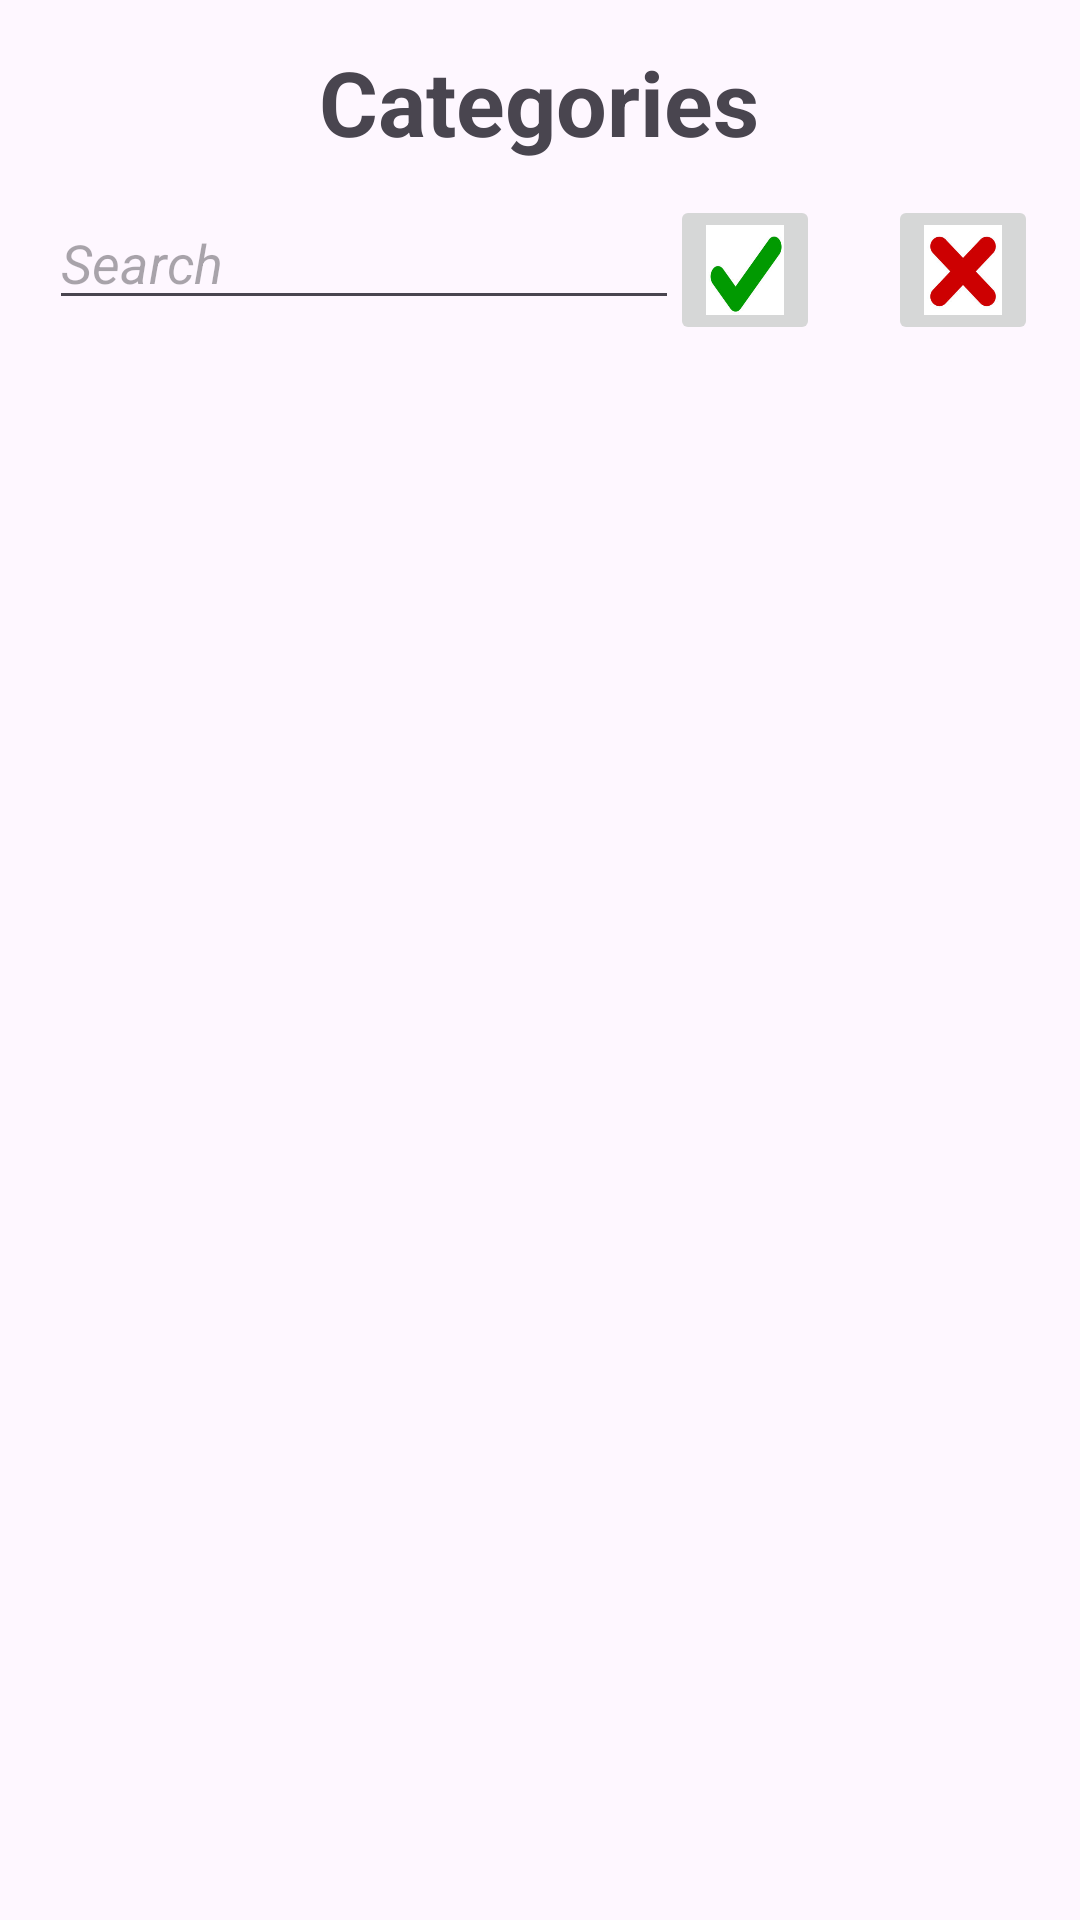

Here is an Android app screen rendered from its layout file. Give the layout XML and the strings, colors and styles it references.
<!-- AndroidManifest.xml: application theme Theme.MyToysRecycleViewApplication -->
<!-- res/layout/activity_categories.xml -->
<?xml version="1.0" encoding="utf-8"?>
<androidx.constraintlayout.widget.ConstraintLayout xmlns:android="http://schemas.android.com/apk/res/android"
    xmlns:app="http://schemas.android.com/apk/res-auto"
    xmlns:tools="http://schemas.android.com/tools"
    android:id="@+id/main"
    android:layout_width="match_parent"
    android:layout_height="match_parent"
    tools:context=".CategoriesActivity">

    <TextView
        android:id="@+id/tvCategories"
        android:layout_width="wrap_content"
        android:layout_height="wrap_content"
        android:text="Categories"
        android:textSize="30dp"
        android:textStyle="bold"
        app:layout_constraintBottom_toBottomOf="parent"
        app:layout_constraintEnd_toEndOf="parent"
        app:layout_constraintHorizontal_bias="0.498"
        app:layout_constraintStart_toStartOf="parent"
        app:layout_constraintTop_toTopOf="parent"
        app:layout_constraintVertical_bias="0.023"
        tools:ignore="MissingConstraints" />

    <EditText
        android:id="@+id/etSearchCategory"
        android:layout_width="wrap_content"
        android:layout_height="wrap_content"
        android:autofillHints=""
        android:ems="10"
        android:hint="Search"
        android:inputType="text"
        android:textStyle="italic"
        app:layout_constraintBottom_toBottomOf="parent"
        app:layout_constraintEnd_toEndOf="parent"
        app:layout_constraintHorizontal_bias="0.109"
        app:layout_constraintStart_toStartOf="parent"
        app:layout_constraintTop_toTopOf="parent"
        app:layout_constraintVertical_bias="0.109"
        tools:ignore="MissingConstraints" />

    <ImageButton
        android:id="@+id/ivV"
        android:layout_width="50sp"
        android:layout_height="50sp"
        android:scaleType="fitXY"
        app:layout_constraintBottom_toBottomOf="parent"
        app:layout_constraintEnd_toEndOf="parent"
        app:layout_constraintHorizontal_bias="0.72"
        app:layout_constraintStart_toStartOf="parent"
        app:layout_constraintTop_toTopOf="parent"
        app:layout_constraintVertical_bias="0.11"
        app:srcCompat="@drawable/v_icon" />

    <ImageButton
        android:id="@+id/ivX"
        android:layout_width="50sp"
        android:layout_height="50sp"
        android:scaleType="fitXY"
        app:layout_constraintBottom_toBottomOf="parent"
        app:layout_constraintEnd_toEndOf="parent"
        app:layout_constraintHorizontal_bias="0.955"
        app:layout_constraintStart_toStartOf="parent"
        app:layout_constraintTop_toTopOf="parent"
        app:layout_constraintVertical_bias="0.11"
        app:srcCompat="@drawable/x_icon" />

    <androidx.constraintlayout.widget.ConstraintLayout
        android:id="@+id/constraintLayout"
        android:layout_width="match_parent"
        android:layout_height="550dp"
        app:layout_constraintBottom_toBottomOf="parent"
        app:layout_constraintEnd_toEndOf="parent"
        app:layout_constraintHorizontal_bias="0.0"
        app:layout_constraintStart_toStartOf="parent"
        app:layout_constraintTop_toTopOf="parent"
        app:layout_constraintVertical_bias="0.823">

    </androidx.constraintlayout.widget.ConstraintLayout>
</androidx.constraintlayout.widget.ConstraintLayout>
<!-- resources referenced by this layout -->
<resources>
  <!-- drawable v_icon: png bitmap (drawable, 28392 bytes) -->
  <!-- drawable x_icon: png bitmap (drawable, 34141 bytes) -->
  <style name="Theme.MyToysRecycleViewApplication" parent="Base.Theme.MyToysRecycleViewApplication" />
  <style name="Base.Theme.MyToysRecycleViewApplication" parent="Theme.Material3.DayNight.NoActionBar">
          
          
      </style>
</resources>
